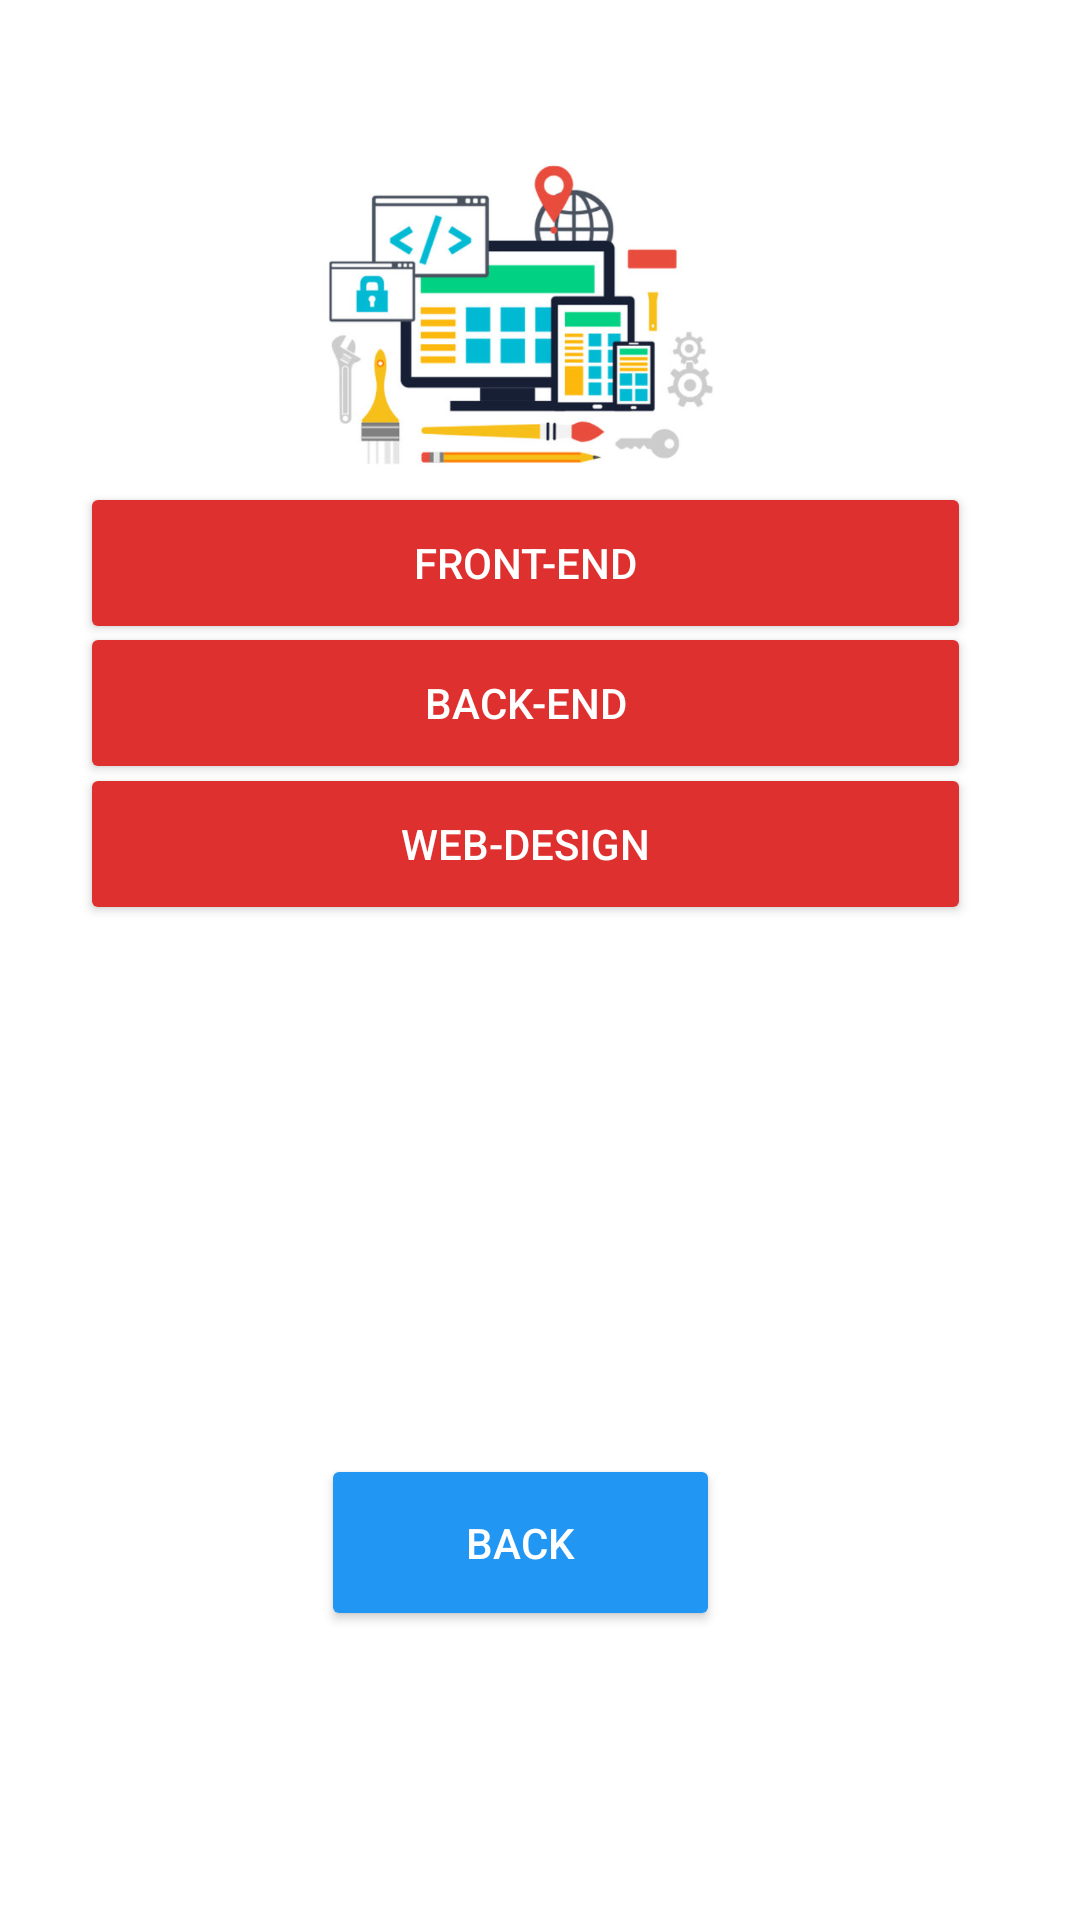

Write the Android layout XML for this screen, with the resource values it uses.
<!-- AndroidManifest.xml: application theme Theme.PathFinder -->
<!-- res/layout/activity_webdeveloper.xml -->
<?xml version="1.0" encoding="utf-8"?>
<androidx.constraintlayout.widget.ConstraintLayout xmlns:android="http://schemas.android.com/apk/res/android"
    xmlns:app="http://schemas.android.com/apk/res-auto"
    xmlns:tools="http://schemas.android.com/tools"
    android:layout_width="match_parent"
    android:layout_height="match_parent"
    android:background="@color/white"
    tools:context=".webdeveloper">


    <ImageView
        android:layout_width="131dp"
        android:layout_height="116dp"
        android:layout_marginTop="48dp"
        android:background="@color/white"
        android:foregroundGravity="center_vertical"
        android:src="@drawable/webdeveloper"
        app:layout_constraintBottom_toTopOf="@+id/money"
        app:layout_constraintEnd_toEndOf="parent"
        app:layout_constraintHorizontal_bias="0.467"
        app:layout_constraintStart_toStartOf="parent"
        app:layout_constraintTop_toTopOf="parent"
        app:layout_constraintVertical_bias="0.218" />

    <Button
        android:id="@+id/frontend"
        android:layout_width="297dp"
        android:layout_height="54dp"
        android:gravity="center"
        android:text="Front-end"
        android:textColor="@color/white"
        app:backgroundTint="#DF3030"
        app:layout_constraintBottom_toBottomOf="parent"
        app:layout_constraintEnd_toEndOf="parent"
        app:layout_constraintHorizontal_bias="0.421"
        app:layout_constraintStart_toStartOf="parent"
        app:layout_constraintTop_toTopOf="parent"
        app:layout_constraintVertical_bias="0.274" />

    <Button
        android:id="@+id/backend"
        android:layout_width="297dp"
        android:layout_height="54dp"
        android:gravity="center"
        android:text="back-end"
        android:textColor="@color/white"
        app:backgroundTint="#DF3030"
        app:layout_constraintBottom_toBottomOf="parent"
        app:layout_constraintEnd_toEndOf="parent"
        app:layout_constraintHorizontal_bias="0.421"
        app:layout_constraintStart_toStartOf="parent"
        app:layout_constraintTop_toTopOf="parent"
        app:layout_constraintVertical_bias="0.354" />

    <Button
        android:id="@+id/webdesigner"
        android:layout_width="297dp"
        android:layout_height="54dp"
        android:gravity="center"
        android:text="Web-Design"
        android:textColor="@color/white"
        app:backgroundTint="#DF3030"
        app:layout_constraintBottom_toBottomOf="parent"
        app:layout_constraintEnd_toEndOf="parent"
        app:layout_constraintHorizontal_bias="0.421"
        app:layout_constraintStart_toStartOf="parent"
        app:layout_constraintTop_toTopOf="parent"
        app:layout_constraintVertical_bias="0.434" />

    <Button
        android:id="@+id/backtowebd"
        android:layout_width="133dp"
        android:layout_height="59dp"
        android:gravity="center"
        android:text="Back"
        android:textColor="@color/white"
        app:backgroundTint="#2196F3"
        app:layout_constraintBottom_toBottomOf="parent"
        app:layout_constraintEnd_toEndOf="parent"
        app:layout_constraintHorizontal_bias="0.471"
        app:layout_constraintStart_toStartOf="parent"
        app:layout_constraintTop_toTopOf="parent"
        app:layout_constraintVertical_bias="0.834" />
</androidx.constraintlayout.widget.ConstraintLayout>
<!-- resources referenced by this layout -->
<resources>
  <!-- drawable webdeveloper: png bitmap (drawable, 172004 bytes) -->
  <style name="Theme.PathFinder" parent="Base.Theme.PathFinder" />
  <style name="Base.Theme.PathFinder" parent="Theme.Material3.DayNight.NoActionBar">
          
          
      </style>
  <!-- not gathered from this repository: default colours our renderer supplied (Android Studio template values) -->
  <color name="white">#FFFFFFFF</color>
</resources>
